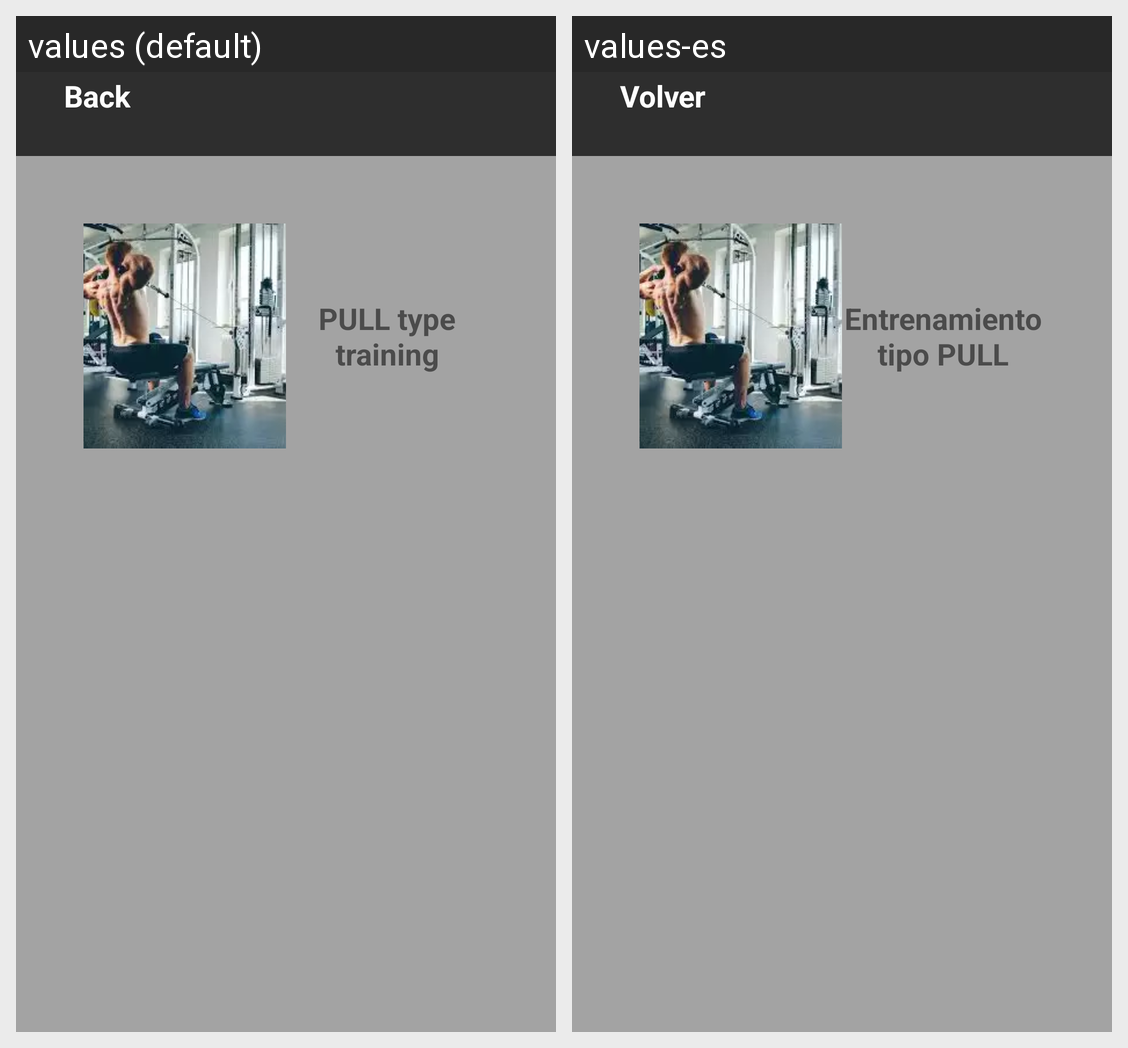

Here is an Android app screen in its default locale and in the app's own translations. Write out the translated-string differences for the strings that appear on this screen.
Android screen res/layout/activity_wednesday.xml rendered under 2 locales, left to right: values (default), values-es. Device: Nexus 5 (rendered at 1080×1920; each locale shown at half size, 540×960, under a caption strip naming it); theme Theme.FittApp.
Strings drawn on this screen, with the default value and each locale's value (text and hints the layout hard-codes, and strings that could not be matched under every locale, appear in the picture but are not listed):

pull
  values: PULL type training
  values-es: Entrenamiento tipo PULL

back
  values: Back
  values-es: Volver
